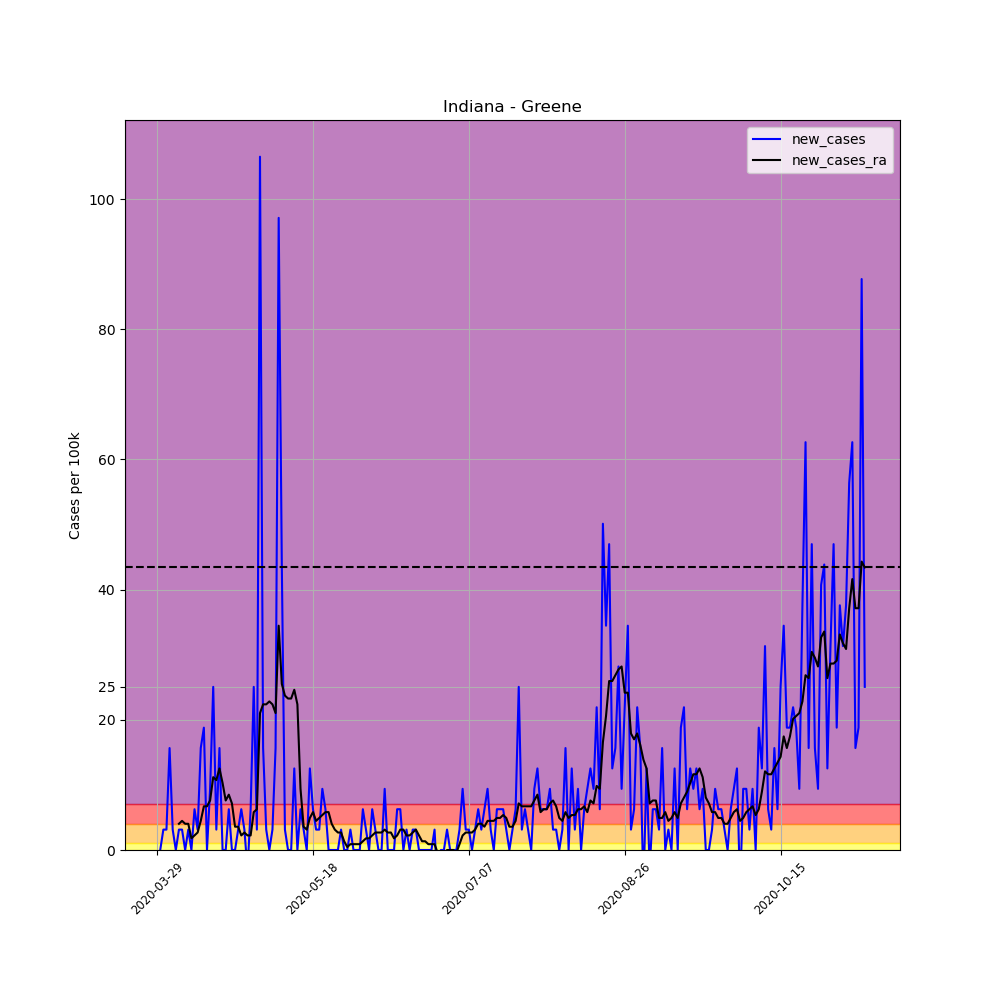

The data file committed next to this chart (first rows):
, date, county, state, fips, cases, deaths, COUNTY, STNAME, CTYNAME, POPESTIMATE2019, per_100k, per_100k_ra, new_cases, new_cases_ra
445116, 2020-03-29, Greene, Indiana, 18055, 1, 0, 55, Indiana, Greene, 31922, 3.133, , , 
445117, 2020-03-30, Greene, Indiana, 18055, 1, 0, 55, Indiana, Greene, 31922, 3.133, , 0.0, 
445118, 2020-03-31, Greene, Indiana, 18055, 2, 0, 55, Indiana, Greene, 31922, 6.265, , 3.133, 
445119, 2020-04-01, Greene, Indiana, 18055, 3, 0, 55, Indiana, Greene, 31922, 9.398, , 3.133, 
445120, 2020-04-02, Greene, Indiana, 18055, 8, 0, 55, Indiana, Greene, 31922, 25.06, , 15.66, 
445121, 2020-04-03, Greene, Indiana, 18055, 9, 0, 55, Indiana, Greene, 31922, 28.19, , 3.133, 
445122, 2020-04-04, Greene, Indiana, 18055, 9, 0, 55, Indiana, Greene, 31922, 28.19, 14.77, 0.0, 
445123, 2020-04-05, Greene, Indiana, 18055, 10, 0, 55, Indiana, Greene, 31922, 31.33, 18.8, 3.133, 4.028
445124, 2020-04-06, Greene, Indiana, 18055, 11, 0, 55, Indiana, Greene, 31922, 34.46, 23.27, 3.133, 4.475
445125, 2020-04-07, Greene, Indiana, 18055, 11, 0, 55, Indiana, Greene, 31922, 34.46, 27.3, 0.0, 4.028
445126, 2020-04-08, Greene, Indiana, 18055, 12, 0, 55, Indiana, Greene, 31922, 37.59, 31.33, 3.133, 4.028
445127, 2020-04-09, Greene, Indiana, 18055, 12, 0, 55, Indiana, Greene, 31922, 37.59, 33.12, 0.0, 1.79
445128, 2020-04-10, Greene, Indiana, 18055, 14, 1, 55, Indiana, Greene, 31922, 43.86, 35.35, 6.265, 2.238
445129, 2020-04-11, Greene, Indiana, 18055, 15, 2, 55, Indiana, Greene, 31922, 46.99, 38.04, 3.133, 2.685
445130, 2020-04-12, Greene, Indiana, 18055, 20, 2, 55, Indiana, Greene, 31922, 62.65, 42.51, 15.66, 4.475
445131, 2020-04-13, Greene, Indiana, 18055, 26, 2, 55, Indiana, Greene, 31922, 81.45, 49.23, 18.8, 6.713
445132, 2020-04-14, Greene, Indiana, 18055, 26, 2, 55, Indiana, Greene, 31922, 81.45, 55.94, 0.0, 6.713
445133, 2020-04-15, Greene, Indiana, 18055, 29, 3, 55, Indiana, Greene, 31922, 90.85, 63.55, 9.398, 7.608
445134, 2020-04-16, Greene, Indiana, 18055, 37, 3, 55, Indiana, Greene, 31922, 115.9, 74.74, 25.06, 11.19
445135, 2020-04-17, Greene, Indiana, 18055, 38, 4, 55, Indiana, Greene, 31922, 119, 85.48, 3.133, 10.74
445136, 2020-04-18, Greene, Indiana, 18055, 43, 4, 55, Indiana, Greene, 31922, 134.7, 98.01, 15.66, 12.53
445137, 2020-04-19, Greene, Indiana, 18055, 43, 4, 55, Indiana, Greene, 31922, 134.7, 108.3, 0.0, 10.29
445138, 2020-04-20, Greene, Indiana, 18055, 43, 5, 55, Indiana, Greene, 31922, 134.7, 115.9, 0.0, 7.608
445139, 2020-04-21, Greene, Indiana, 18055, 45, 5, 55, Indiana, Greene, 31922, 141, 124.4, 6.265, 8.503
445140, 2020-04-22, Greene, Indiana, 18055, 45, 5, 55, Indiana, Greene, 31922, 141, 131.6, 0.0, 7.16
445141, 2020-04-23, Greene, Indiana, 18055, 45, 5, 55, Indiana, Greene, 31922, 141, 135.2, 0.0, 3.58
445142, 2020-04-24, Greene, Indiana, 18055, 46, 5, 55, Indiana, Greene, 31922, 144.1, 138.7, 3.133, 3.58
445143, 2020-04-25, Greene, Indiana, 18055, 48, 6, 55, Indiana, Greene, 31922, 150.4, 141, 6.265, 2.238
445144, 2020-04-26, Greene, Indiana, 18055, 49, 7, 55, Indiana, Greene, 31922, 153.5, 143.7, 3.133, 2.685
445145, 2020-04-27, Greene, Indiana, 18055, 48, 6, 55, Indiana, Greene, 31922, 150.4, 145.9, -3.133, 2.238
445146, 2020-04-28, Greene, Indiana, 18055, 50, 7, 55, Indiana, Greene, 31922, 156.6, 148.1, 6.265, 2.238
445147, 2020-04-29, Greene, Indiana, 18055, 58, 8, 55, Indiana, Greene, 31922, 181.7, 153.9, 25.06, 5.818
445148, 2020-04-30, Greene, Indiana, 18055, 59, 8, 55, Indiana, Greene, 31922, 184.8, 160.2, 3.133, 6.265
445149, 2020-05-01, Greene, Indiana, 18055, 93, 8, 55, Indiana, Greene, 31922, 291.3, 181.2, 106.5, 21.03
445150, 2020-05-02, Greene, Indiana, 18055, 98, 8, 55, Indiana, Greene, 31922, 307, 203.6, 15.66, 22.38
445151, 2020-05-03, Greene, Indiana, 18055, 99, 8, 55, Indiana, Greene, 31922, 310.1, 226, 3.133, 22.38
445152, 2020-05-04, Greene, Indiana, 18055, 99, 8, 55, Indiana, Greene, 31922, 310.1, 248.8, 0.0, 22.82
445153, 2020-05-05, Greene, Indiana, 18055, 100, 9, 55, Indiana, Greene, 31922, 313.3, 271.2, 3.133, 22.38
445154, 2020-05-06, Greene, Indiana, 18055, 105, 10, 55, Indiana, Greene, 31922, 328.9, 292.2, 15.66, 21.03
445155, 2020-05-07, Greene, Indiana, 18055, 136, 11, 55, Indiana, Greene, 31922, 426, 326.7, 97.11, 34.46
445156, 2020-05-08, Greene, Indiana, 18055, 150, 11, 55, Indiana, Greene, 31922, 469.9, 352.2, 43.86, 25.51
445157, 2020-05-09, Greene, Indiana, 18055, 151, 11, 55, Indiana, Greene, 31922, 473, 375.9, 3.133, 23.72
445158, 2020-05-10, Greene, Indiana, 18055, 151, 13, 55, Indiana, Greene, 31922, 473, 399.2, 0.0, 23.27
445159, 2020-05-11, Greene, Indiana, 18055, 151, 17, 55, Indiana, Greene, 31922, 473, 422.5, 0.0, 23.27
445160, 2020-05-12, Greene, Indiana, 18055, 155, 19, 55, Indiana, Greene, 31922, 485.6, 447.1, 12.53, 24.61
445161, 2020-05-13, Greene, Indiana, 18055, 155, 20, 55, Indiana, Greene, 31922, 485.6, 469.4, 0.0, 22.38
445162, 2020-05-14, Greene, Indiana, 18055, 157, 20, 55, Indiana, Greene, 31922, 491.8, 478.8, 6.265, 9.398
445163, 2020-05-15, Greene, Indiana, 18055, 158, 20, 55, Indiana, Greene, 31922, 495, 482.4, 3.133, 3.58
445164, 2020-05-16, Greene, Indiana, 18055, 158, 23, 55, Indiana, Greene, 31922, 495, 485.6, 0.0, 3.133
445165, 2020-05-17, Greene, Indiana, 18055, 162, 24, 55, Indiana, Greene, 31922, 507.5, 490.5, 12.53, 4.923
445166, 2020-05-18, Greene, Indiana, 18055, 164, 24, 55, Indiana, Greene, 31922, 513.8, 496.3, 6.265, 5.818
445167, 2020-05-19, Greene, Indiana, 18055, 165, 24, 55, Indiana, Greene, 31922, 516.9, 500.8, 3.133, 4.475
445168, 2020-05-20, Greene, Indiana, 18055, 166, 24, 55, Indiana, Greene, 31922, 520, 505.7, 3.133, 4.923
445169, 2020-05-21, Greene, Indiana, 18055, 169, 24, 55, Indiana, Greene, 31922, 529.4, 511.1, 9.398, 5.37
445170, 2020-05-22, Greene, Indiana, 18055, 171, 25, 55, Indiana, Greene, 31922, 535.7, 516.9, 6.265, 5.818
445171, 2020-05-23, Greene, Indiana, 18055, 171, 26, 55, Indiana, Greene, 31922, 535.7, 522.7, 0.0, 5.818
445172, 2020-05-24, Greene, Indiana, 18055, 171, 26, 55, Indiana, Greene, 31922, 535.7, 526.7, 0.0, 4.028
445173, 2020-05-25, Greene, Indiana, 18055, 171, 26, 55, Indiana, Greene, 31922, 535.7, 529.9, 0.0, 3.133
445174, 2020-05-26, Greene, Indiana, 18055, 171, 27, 55, Indiana, Greene, 31922, 535.7, 532.5, 0.0, 2.685
445175, 2020-05-27, Greene, Indiana, 18055, 172, 27, 55, Indiana, Greene, 31922, 538.8, 535.2, 3.133, 2.685
... 168 more rows
